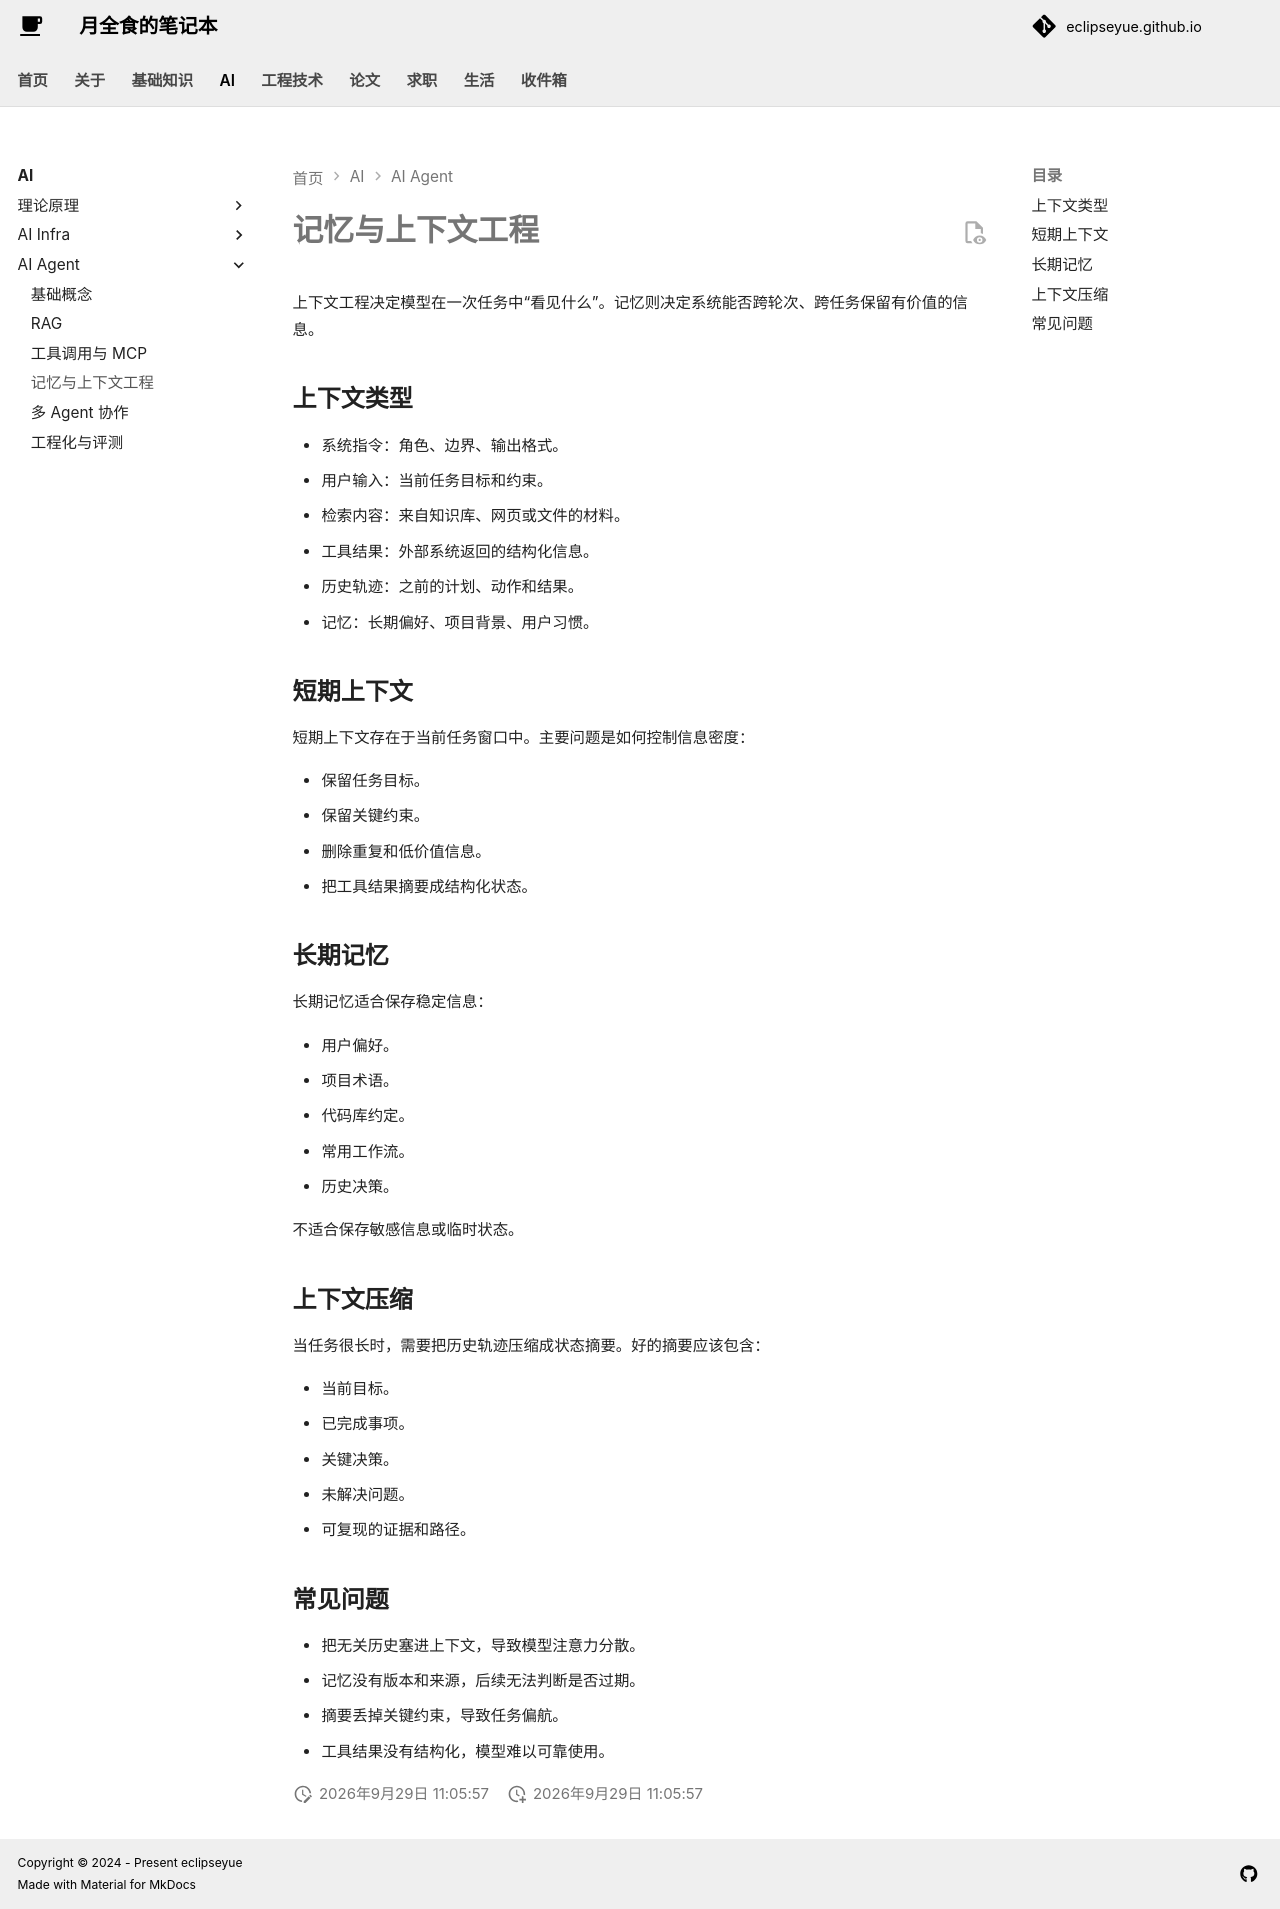

repository: EclipseYue/eclipseyue.github.io · page: AI/agent/memory_context/index.html · generator: mkdocs

# 记忆与上下文工程

上下文工程决定模型在一次任务中“看见什么”。记忆则决定系统能否跨轮次、跨任务保留有价值的信息。

## 上下文类型

- 系统指令：角色、边界、输出格式。
- 用户输入：当前任务目标和约束。
- 检索内容：来自知识库、网页或文件的材料。
- 工具结果：外部系统返回的结构化信息。
- 历史轨迹：之前的计划、动作和结果。
- 记忆：长期偏好、项目背景、用户习惯。

## 短期上下文

短期上下文存在于当前任务窗口中。主要问题是如何控制信息密度：

- 保留任务目标。
- 保留关键约束。
- 删除重复和低价值信息。
- 把工具结果摘要成结构化状态。

## 长期记忆

长期记忆适合保存稳定信息：

- 用户偏好。
- 项目术语。
- 代码库约定。
- 常用工作流。
- 历史决策。

不适合保存敏感信息或临时状态。

## 上下文压缩

当任务很长时，需要把历史轨迹压缩成状态摘要。好的摘要应该包含：

- 当前目标。
- 已完成事项。
- 关键决策。
- 未解决问题。
- 可复现的证据和路径。

## 常见问题

- 把无关历史塞进上下文，导致模型注意力分散。
- 记忆没有版本和来源，后续无法判断是否过期。
- 摘要丢掉关键约束，导致任务偏航。
- 工具结果没有结构化，模型难以可靠使用。
